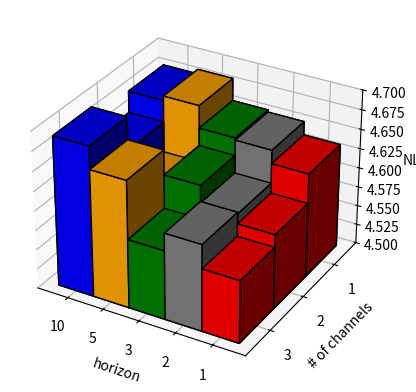

Write the Python code that produced this figure.
import matplotlib.pyplot as plt
import numpy as np

fig = plt.figure()
ax = fig.add_subplot(111, projection='3d')

x = np.array([1, 1, 1, 2, 2, 2, 3, 3, 3, 4, 4, 4, 5, 5, 5]) - 0.5
y = np.array([1, 2, 3, 1, 2, 3, 1, 2, 3, 1, 2, 3, 1, 2, 3])-0.5
z = 4.5

dx = dy = 1
dz = np.flip(np.array([4.6337, 4.5960, 4.5801,
      4.6508, 4.6086, 4.6106,
      4.6536, 4.6311, 4.5883,
      4.6822, 4.6102, 4.6625,
      4.6764, 4.6490, 4.6913])-z)
color_list = ['blue', 'orange', 'green', 'grey', 'red']
colors = list()
for i in range(5):
    for j in range(3):
        colors.append(color_list[i])
ax.bar3d(x, y, z, dx, dy, dz, shade=True, edgecolor='black', color=colors)
ax.set_xlabel('horizon')
ax.set_ylabel('# of channels')
ax.set_zlabel('NLL')
ax.set_xticks([1, 2, 3, 4, 5])
ax.set_yticks([1, 2, 3])
ax.set_xticklabels([10, 5, 3, 2, 1])
ax.set_yticklabels([3, 2, 1])
ax.set_zlim((4.5, 4.7))

plt.savefig('temp2.jpg', bbox_inches='tight')